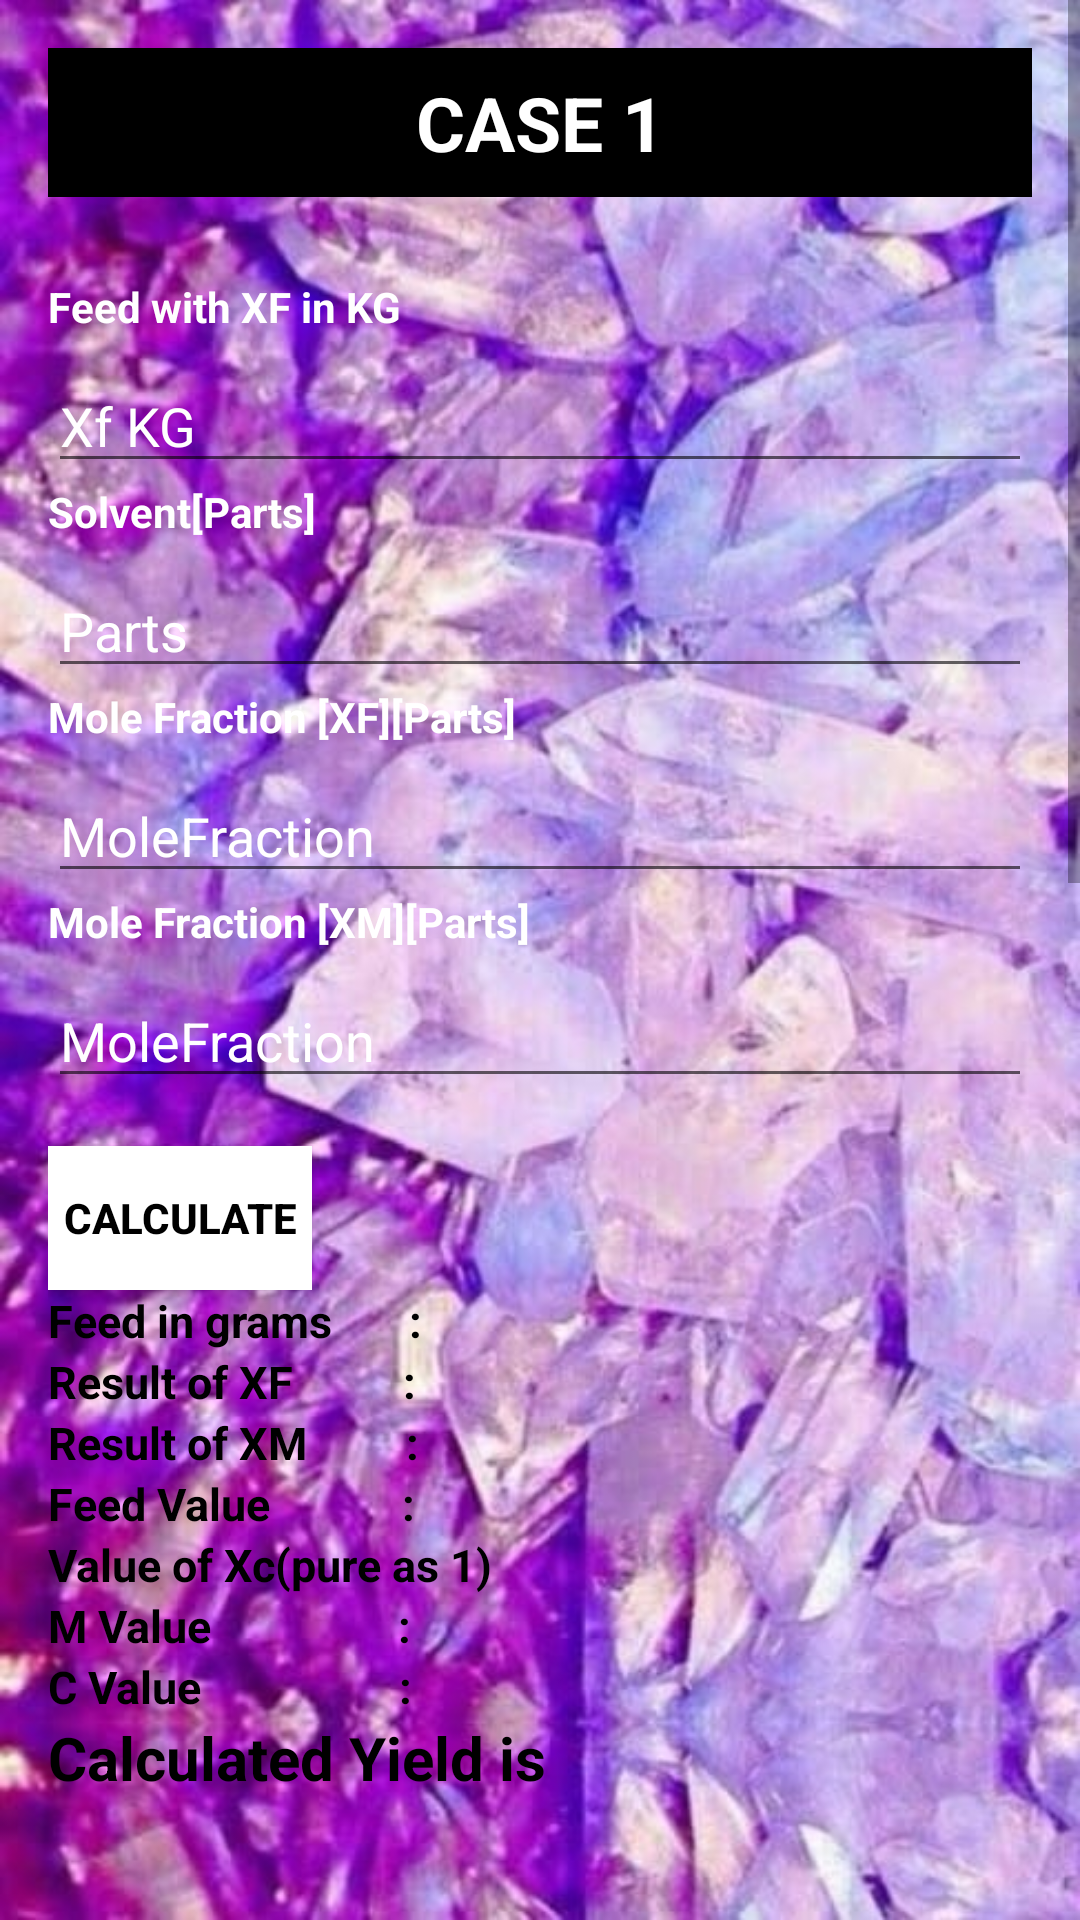

Here is an Android app screen rendered from its layout file. Give the layout XML and the strings, colors and styles it references.
<!-- AndroidManifest.xml: application theme Theme.CHEMCASIO -->
<!-- res/layout/activity_unit4.xml -->
<?xml version="1.0" encoding="utf-8"?>
<ScrollView xmlns:android="http://schemas.android.com/apk/res/android"
    android:layout_width="match_parent"
    android:layout_height="match_parent"
    xmlns:app="http://schemas.android.com/apk/res-auto"
    android:background="@drawable/unit4img">

    <LinearLayout
        android:layout_width="match_parent"
        android:layout_height="wrap_content"
        android:orientation="vertical"
        android:padding="16dp"
        >

        
        <LinearLayout
            android:layout_width="match_parent"
            android:layout_height="1359dp"
            android:orientation="vertical">

            <TextView
                android:layout_width="match_parent"
                android:layout_height="wrap_content"
                android:background="@color/black"
                android:paddingTop="8dp"
                android:paddingBottom="8dp"
                android:text="CASE 1"
                android:textAlignment="center"
                android:textColor="@color/white"
                android:textSize="25sp"
                android:textStyle="bold" />

            <TextView
                android:layout_width="wrap_content"
                android:layout_height="wrap_content"
                android:paddingBottom="8dp"
                android:text="       "
                android:textColor="@color/black" />

            <TextView
                android:layout_width="wrap_content"
                android:layout_height="wrap_content"
                android:paddingBottom="8dp"
                android:text="Feed with XF in KG"
                android:textColor="@color/white"
                android:textStyle="bold"/>

            <EditText
                android:id="@+id/editText1"
                android:layout_width="match_parent"
                android:layout_height="wrap_content"
                android:hint="Xf KG"
                android:textColorHint="@color/white"
                android:textColor="@color/white"/>

            <TextView
                android:layout_width="wrap_content"
                android:layout_height="wrap_content"
                android:paddingBottom="8dp"
                android:text="Solvent[Parts]"
                android:textColor="@color/white"
                android:textStyle="bold" />

            <EditText
                android:id="@+id/editText2"
                android:layout_width="match_parent"
                android:layout_height="wrap_content"
                android:hint="Parts"
                android:textColorHint="@color/white"
                android:textColor="@color/white"/>

            <TextView
                android:layout_width="wrap_content"
                android:layout_height="wrap_content"
                android:paddingBottom="8dp"
                android:text="Mole Fraction [XF][Parts]"
                android:textColor="@color/white"
                android:textStyle="bold" />

            <EditText
                android:id="@+id/editText3"
                android:layout_width="match_parent"
                android:layout_height="wrap_content"
                android:hint="MoleFraction"
                android:textColorHint="@color/white"
                android:textColor="@color/white"/>

            <TextView
                android:layout_width="wrap_content"
                android:layout_height="wrap_content"
                android:paddingBottom="8dp"
                android:text="Mole Fraction [XM][Parts]"
                android:textColor="@color/white"
                android:textStyle="bold" />

            <EditText
                android:id="@+id/editText4"
                android:layout_width="match_parent"
                android:layout_height="wrap_content"
                android:hint="MoleFraction"
                android:textColorHint="@color/white"
                android:textColor="@color/white"/>

            
            <Button
                android:id="@+id/buttonSubmit"
                android:layout_width="wrap_content"
                android:layout_height="wrap_content"
                android:layout_marginTop="16dp"
                android:text="Calculate"
                android:background="@color/white"
                android:textColor="@color/black"
                android:textStyle="bold"/>

            

            
            <TextView
                android:id="@+id/resultAA"
                android:layout_width="wrap_content"
                android:layout_height="wrap_content"
                android:text="Feed in grams       :"
                android:textColor="@color/black"
                android:textStyle="bold"
                android:textSize="15dp" />

            <TextView
                android:id="@+id/resultA"
                android:layout_width="wrap_content"
                android:layout_height="wrap_content"
                android:text="Result of XF          :"
                android:textColor="@color/black"
                android:textStyle="bold"
                android:textSize="15dp" />

            <TextView
                android:id="@+id/resultB"
                android:layout_width="wrap_content"
                android:layout_height="wrap_content"
                android:text="Result of XM         :"
                android:textColor="@color/black"
                android:textStyle="bold"
                android:textSize="15dp" />

            <TextView
                android:id="@+id/resultC"
                android:layout_width="wrap_content"
                android:layout_height="wrap_content"
                android:text="Feed Value            :"
                android:textColor="@color/black"
                android:textStyle="bold"
                android:textSize="15dp" />

            <TextView
                android:id="@+id/resultCC"
                android:layout_width="wrap_content"
                android:layout_height="wrap_content"
                android:text="Value of Xc(pure as 1)"
                android:textColor="@color/black"
                android:textStyle="bold"
                android:textSize="15dp" />

            <TextView
                android:id="@+id/resultD"
                android:layout_width="wrap_content"
                android:layout_height="wrap_content"
                android:text="M Value                 :"
                android:textColor="@color/black"
                android:textStyle="bold"
                android:textSize="15dp" />

            <TextView
                android:id="@+id/resultE"
                android:layout_width="wrap_content"
                android:layout_height="wrap_content"
                android:text="C Value                  :"
                android:textColor="@color/black"
                android:textStyle="bold"
                android:textSize="15dp" />

            <TextView
                android:id="@+id/resultF"
                android:layout_width="wrap_content"
                android:layout_height="wrap_content"
                android:text="Calculated Yield is  "
                android:textColor="@color/black"
                android:textSize="20dp"
                android:textStyle="bold" />
            
            <TextView
                android:layout_width="wrap_content"
                android:layout_height="wrap_content"
                android:paddingTop="8dp"
                android:paddingBottom="8dp"
                android:text="                       "
                android:textSize="25sp" />

            <TextView
                android:layout_width="match_parent"
                android:layout_height="wrap_content"
                android:background="@color/black"
                android:paddingTop="8dp"
                android:paddingBottom="8dp"
                android:text="CASE 2"
                android:textAlignment="center"
                android:textColor="@color/white"
                android:textSize="25sp"
                android:textStyle="bold" />

            <TextView
                android:layout_width="wrap_content"
                android:layout_height="wrap_content"
                android:paddingBottom="8dp"
                android:text=""
                android:textColor="@color/black" />

            <TextView
                android:layout_width="wrap_content"
                android:layout_height="wrap_content"
                android:paddingBottom="8dp"
                android:text="Evaporation Value in %"
                android:textColor="@color/white"
                android:textStyle="bold"/>

            <EditText
                android:id="@+id/editText12"
                android:layout_width="match_parent"
                android:layout_height="wrap_content"
                android:hint="Percentage "
                android:textColorHint="@color/white"
                android:textColor="@color/white"/>

            
            <Button
                android:id="@+id/buttonSubmit2"
                android:layout_width="wrap_content"
                android:layout_height="wrap_content"
                android:layout_marginTop="16dp"
                android:text="Calculate"
                android:background="@color/white"
                android:textColor="@color/black"/>

            

            

            <TextView
                android:id="@+id/resultA2"
                android:layout_width="wrap_content"
                android:layout_height="wrap_content"
                android:text="Calculated E value1:"
                android:textColor="@color/black"
                android:textSize="15dp"
                android:textStyle="bold"/>

            <TextView
                android:id="@+id/resultB2"
                android:layout_width="wrap_content"
                android:layout_height="wrap_content"
                android:text="Calculated M value1:"
                android:textColor="@color/black"
                android:textSize="15dp"
                android:textStyle="bold"/>
            <TextView
                android:id="@+id/resultC2"
                android:layout_width="wrap_content"
                android:layout_height="wrap_content"
                android:text="Calculated C value1:"
                android:textColor="@color/black"
                android:textSize="15dp"
                android:textStyle="bold"/>

            <TextView
                android:id="@+id/resultF2"
                android:layout_width="wrap_content"
                android:layout_height="wrap_content"
                android:text="Crystal Yield2 :"
                android:textColor="@color/black"
                android:textSize="20dp"
                android:textStyle="bold" />

            <com.github.mikephil.charting.charts.PieChart
                android:id="@+id/pieChart"
                android:layout_width="match_parent"
                android:layout_height="300dp"
                android:layout_centerHorizontal="true"/>


        </LinearLayout>

    </LinearLayout>

</ScrollView>
<!-- resources referenced by this layout -->
<resources>
  <color name="black">#FF000000</color>
  <color name="white">#FFFFFFFF</color>
  <!-- drawable unit4img: jpg bitmap (drawable, 74537 bytes) -->
  <style name="Theme.CHEMCASIO" parent="Base.Theme.CHEMCASIO" />
  <style name="Base.Theme.CHEMCASIO" parent="Theme.AppCompat.DayNight.DarkActionBar">
          
          
      </style>
</resources>
